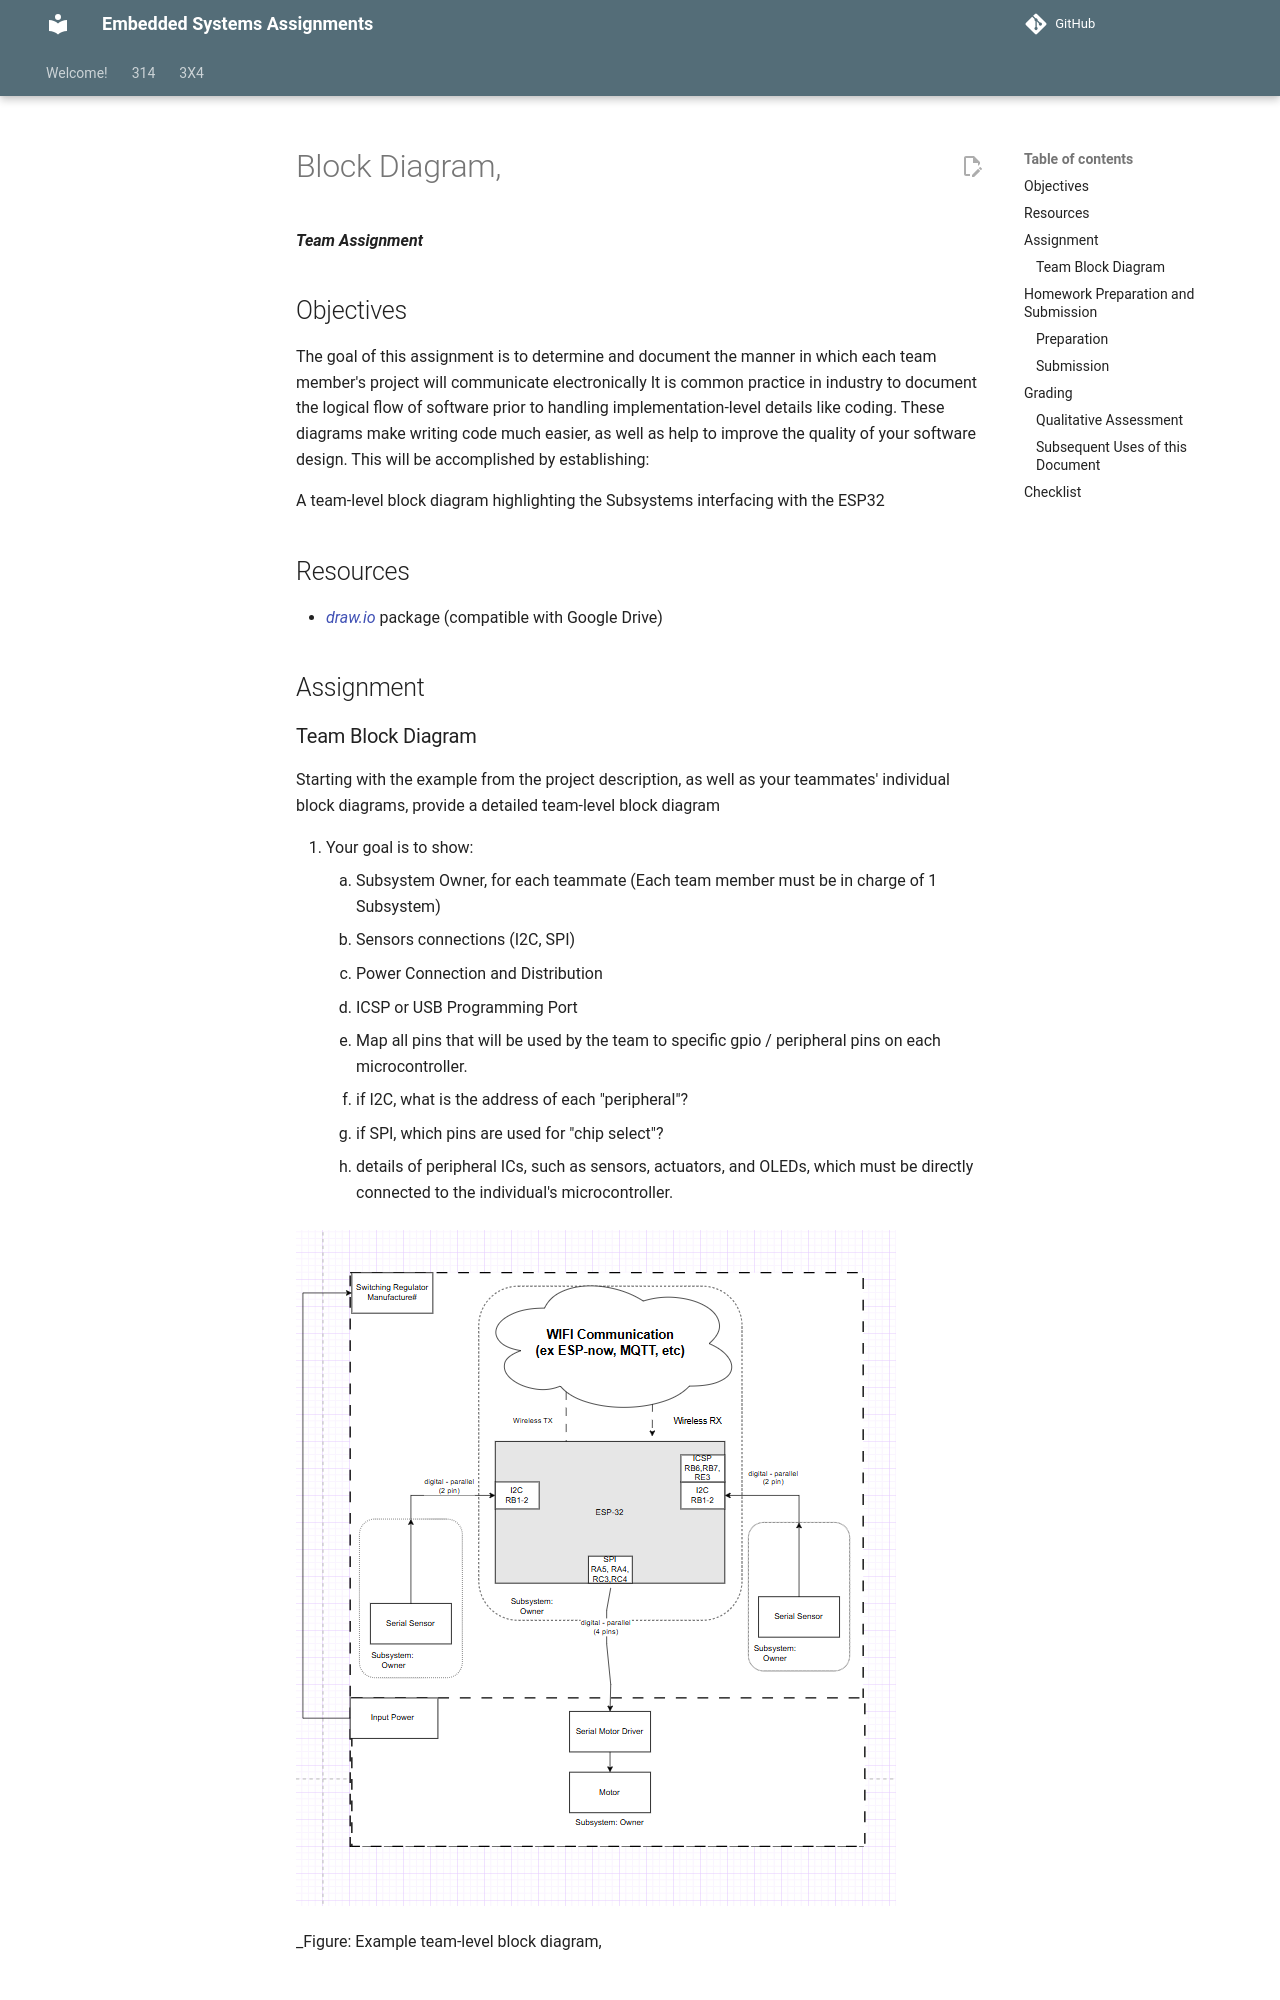

repository: Suo-Teaching-Team/egr-314-fall2026 · page: 314/team-assignments/block-diagram-protocol-and-message-structure/index.html · generator: mkdocs

---
title: Block Diagram, 
---

***Team Assignment***


## Objectives

The goal of this assignment is to determine and document the manner in which each team member's project will communicate electronically
It is common practice in industry to document the logical flow of software prior to handling implementation-level details like coding. These diagrams make writing code much easier, as well as help to improve the quality of your software design.
This will be accomplished by establishing:

A team-level block diagram highlighting the Subsystems interfacing with the ESP32


## Resources




* [draw.io](https://www.draw.io/) package (compatible with Google Drive) 

<!-- * *(EGR304):* [Simple Activity Diagram Example](https://www.dropbox.com/s/qbphzio2o5mcemx/Simple%20Activity%20Diagram%20Example.pdf?dl=0)
* *(EGR314):* [Activity Diagram with Interrupts](https://www.dropbox.com/s/70hfczjdyusv595/Activity%20Diagram%20Example.pdf?dl=0)
* Example Gameplay Activity Diagram with Interrupts [(pdf)](https://www.dropbox.com/s/70hfczjdyusv595/Activity%20Diagram%20Example.pdf?dl=0)
* [State Machine with Interrupt Example](https://www.dropbox.com/s/1npw6b2gs0il92r/Water%20Heater%20State%20Chart.drawio?dl=0) from TC -->
<!-- * [Uml-diagrams.org](https://www.uml-diagrams.org/activity-diagrams-examples.html) Activity Diagrams example -->

<!-- * [Software Design](https://embedded-systems-design.github.io/software-design/) page on the Embedded Systems Design Resources blog -->
<!--
- What is a [Network Topology](https://www.dnsstuff.com/what-is-network-topology)
-->



<!--
![](image3.png)

*Figure 1:* Example Network Topology, from [dnsstuff.com](https://www.dnsstuff.com/what-is-network-topology)

![](image4.png)

*Figure 2:* Two examples of a team's possible network topology
-->

## Assignment
